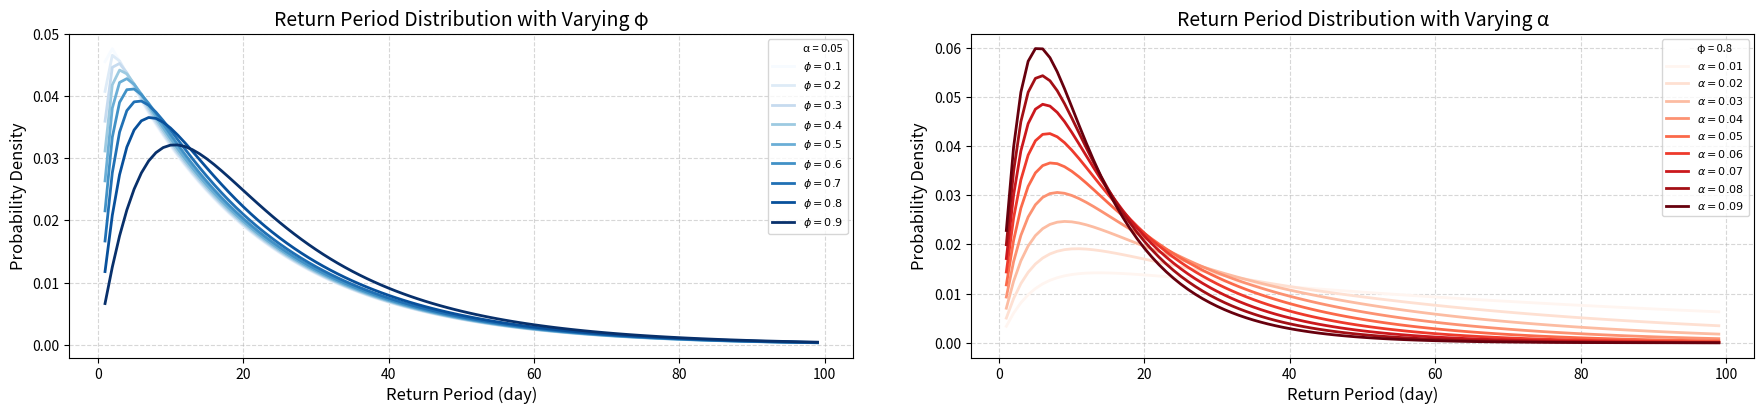

The script that saved this image: (Note: this script raises an exception after producing the figure.)
#%% Theoretical Distribution of recurrence with varying φ/α (α denoted as Pk here in code)
'''
Figure 4 (b-c): Theoretical Distribution of recurrence with varying φ/α
This script plots theoretical distribution of recurrence with varying φ (at fixed α = 0.05) and varying α (at fixed φ = 0.8)
'''
import numpy as np
import matplotlib.pyplot as plt
from matplotlib.cm import get_cmap
from matplotlib.colors import Normalize
from matplotlib.lines import Line2D
import os
basepath = os.path.expanduser("~/Github")
savingpath = f"{basepath}/plots/Fig4"

x = np.arange(1, 100)

# First plot: varying phi, fixed α
phis = np.arange(0.1, 1.0, 0.1)
Pk_fixed = 0.05

# Second plot: fixed phi, varying α
phi_fixed = 0.8
Pks = np.arange(0.01, 0.1, 0.01)

# Create figure with 2 subplots (independent y-axes)
fig, axs = plt.subplots(1, 2, figsize=(18, 4.5))

# -- Left plot: Varying phi --
cmap_phi = get_cmap('Blues')
norm_phi = Normalize(vmin=min(phis), vmax=max(phis))

axs[0].plot([], [],  color='w', label=f"α = {Pk_fixed}")

for phi in phis:
    P = (1 - phi**x) * Pk_fixed
    y = P * ((1 - P) ** (x - 1))
    y /= y.sum()
    max_x = np.where(y == np.max(y))[0][0]
    mean_y = np.sum(x * y)
    sd_y = np.sqrt(np.sum(y * (x - mean_y) ** 2))
    color = cmap_phi(norm_phi(phi))
    Label_text = fr"$\phi={phi:.1f}$"
    axs[0].plot(x, y, linewidth=2, color=color, label=f"{Label_text}")

axs[0].set_xlabel("Return Period (day)", fontsize=12)
axs[0].set_yticks(np.arange(0, 0.051, 0.01))
axs[0].set_ylabel("Probability Density", fontsize=12)
axs[0].set_title(f"Return Period Distribution with Varying φ", fontsize=14)
axs[0].legend(fontsize=8)
axs[0].grid(True, linestyle='--', alpha=0.5)

# -- Right plot: Varying α --
cmap_pk = get_cmap('Reds')
norm_pk = Normalize(vmin=min(Pks), vmax=max(Pks))

axs[1].plot([], [],  color='w', label=f"φ = {phi_fixed}")

for Pk in Pks:
    P = (1 - phi_fixed**x) * Pk
    y = P * ((1 - P) ** (x - 1))
    y /= y.sum()
    max_x = np.where(y == np.max(y))[0][0]
    mean_y = np.sum(x * y)
    sd_y = np.sqrt(np.sum(y * (x - mean_y) ** 2))
    color = cmap_pk(norm_pk(Pk))
    Label_text = fr"$\alpha={Pk:.2f}$"
    axs[1].plot(x, y, linewidth=2, color=color, label=f"{Label_text}")

axs[1].set_xlabel("Return Period (day)", fontsize=12)
axs[1].set_yticks(np.arange(0, 0.061, 0.01))
axs[1].set_ylabel("Probability Density", fontsize=12)
axs[1].set_title(f"Return Period Distribution with Varying α", fontsize=14)
axs[1].legend(fontsize=8)
axs[1].grid(True, linestyle='--', alpha=0.5)

plt.tight_layout(pad=2)
fig.subplots_adjust(wspace=0.15) 
plt.savefig(f"{savingpath}/Distribution.png", dpi = 600)
